Run: headless pygame with SDL's dummy video driver; simulated clock (each Clock.tick advances the game by its frame time, no real sleeping); random seed 0; keys injected as events and as key.get_pressed() state; no mouse input.
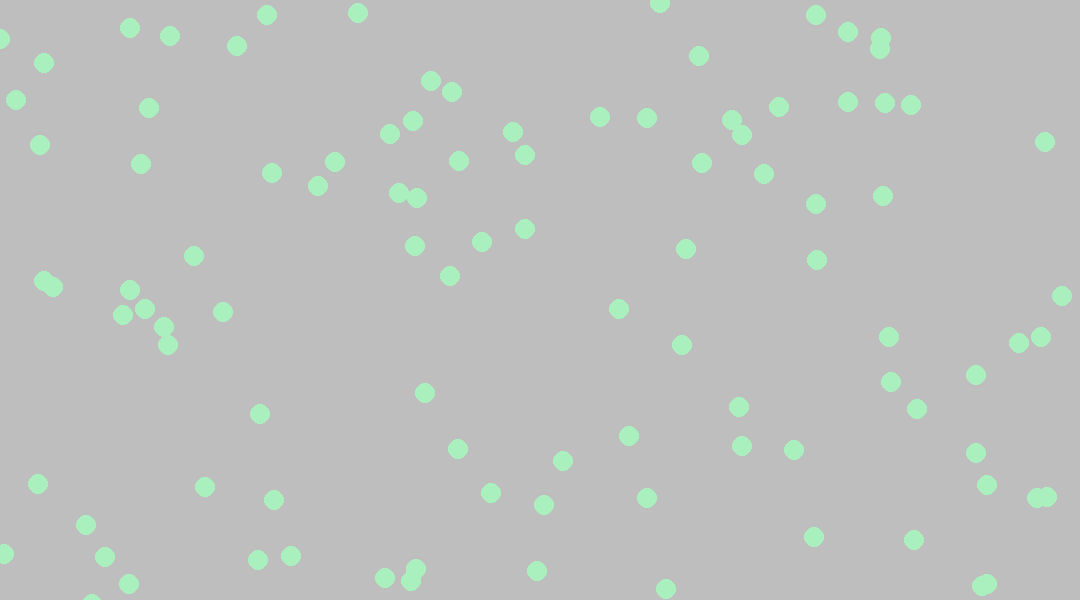
Frame 1 of 4 · flips 1–60 · no input
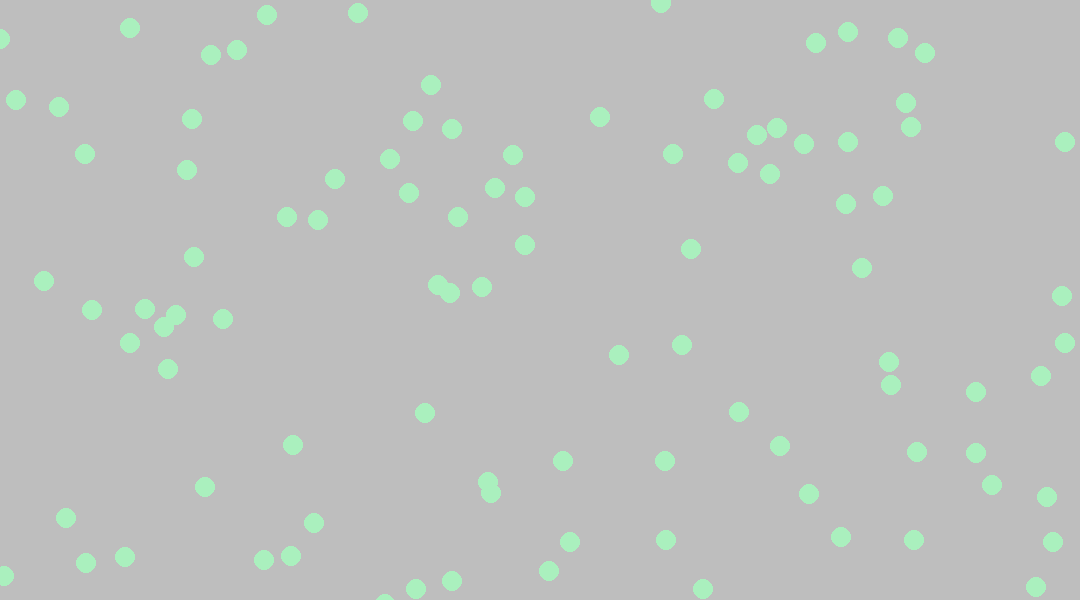
Frame 2 of 4 · flips 61–180 · tapped SPACE, RETURN · held RIGHT (→), D
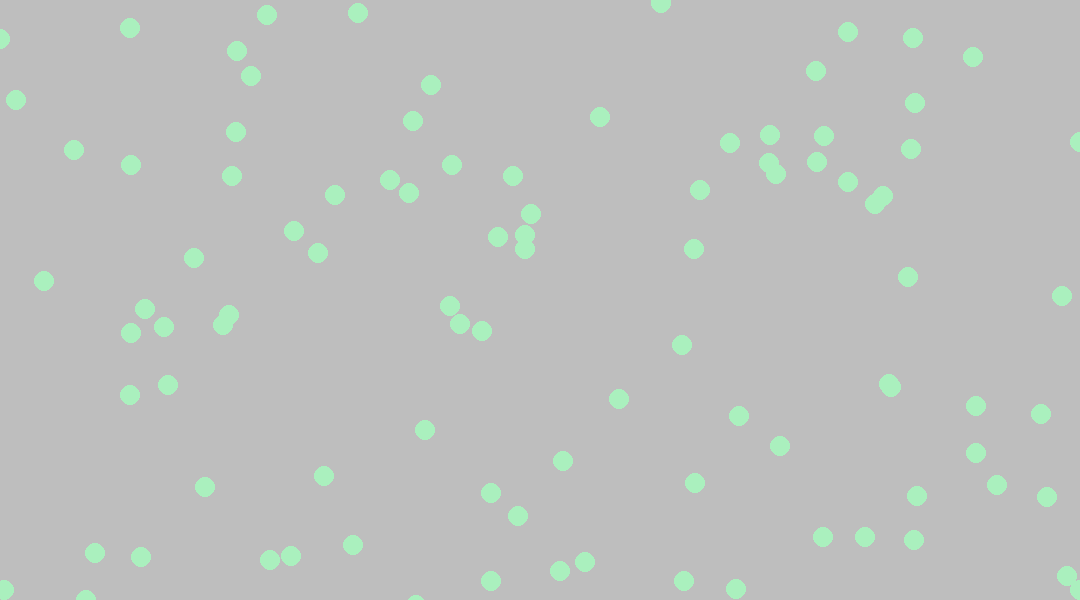
Frame 3 of 4 · flips 181–300 · held DOWN (↓), S
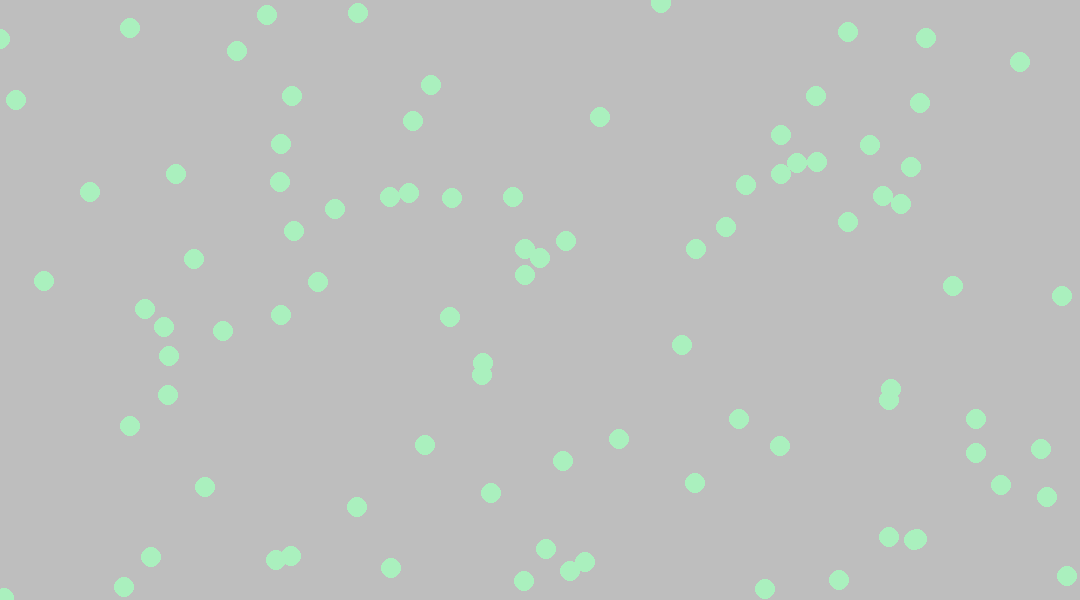
Frame 4 of 4 · flips 301–420 · held LEFT (←), A, UP (↑), W

The pygame program that drew these frames:

import random
import math
import pygame

# pygame setup
screenX = 1080
screenY = 600
pygame.init()
screen = pygame.display.set_mode((screenX, screenY))
clock = pygame.time.Clock()
running = True

# globals
herbivores = []
fps = 60
stop = False
numberOfHerbs = 100

# classes
class Herbivore:
    color = pygame.Color(170,240,190)
    origin = (0,0)
    scale = 10
    size = 1
    radius = scale * size
    speed = 20 #pixels/second
    goal = (0,0)
    moveAgregate = (0,0)

    def __init__(self, origin):
        self.origin = origin
        herbivores.append(self)

    def updateGoal(self):
        # to being with lets randomize an azemuth normally rads is standard for sohcahtoa but 
        # pygame has rotate in degrees so lets try that first.
        randomAzimuth = random.randint(0,360)
        randomAzRads = math.radians(randomAzimuth)

        # now a distance do i do this in pixels, percentage of boundry or time spend traveling
        # lets try pixels to see the limitations and benifits.
        randomDistance = random.randint(1,600) 

        # using it's current position we need to know the hypothetical position it will travel to
        # if its off screen i want it to un wittingly head towards the goal regardless.
        randomDistanceX = math.sin(randomAzRads) * randomDistance
        randomDistanceY = math.cos(randomAzRads) * randomDistance

        goalXpos = randomDistanceX + self.origin[0]
        goalYpos = randomDistanceY + self.origin[1]
        self.goal = (goalXpos,goalYpos)
    
    # need a way to check if colided with boundry then updateGoal

    def move(self):
        global stop
        if stop == True:
            return
        # speed should be a measure of pixels/second or similar so it isn't tied to the frame rate.
        # lets start with 10px/s to figure out what we need to do we need to think how far I 
        # we need to travel and how long it will take and convert to what to do on a frame bases
        # so lets say a distance of 600 pixels with our 10px/s it should take a minute 
        # to get how many px it can move in a frame we do speed in px/s and time / by FPS
        frameTime = 1 / fps
        frameDist = self.speed * frameTime

        #Keeping track of direction True is positive which in py game is right and down
        directionX = True
        directionY = True        

        #getting a ratio between distance components
        distToGoalX = self.goal[0] - self.origin[0]
        distToGoalY = self.goal[1] - self.origin[1]
        distXYRatio = 0
        if not distToGoalY == 0: 
            
            if distToGoalX < 0:
                distToGoalX = -1 * distToGoalX
                directionX = False

            if distToGoalY < 0:
                distToGoalY = -1 * distToGoalY
                directionY = False

            distXYRatio = distToGoalX / distToGoalY

        # so it gets a bit wild here, im using the ratio between x and y & the frameDist to find the x and y componants to frame distance (d)
        # after subsiting in r = x/y and d = 2root of (x^2 + y^2) we can get y = d / sqroot(r^2 + 1) and x = d*r / sqroot(r^2 + 1)
        frameDistXComp = (frameDist * distXYRatio) / math.sqrt( distXYRatio ** 2 + 1 )

        #adding direction back to X
        if not directionX:
            frameDistXComp = -1 * frameDistXComp

        frameDistYComp = frameDist / math.sqrt( distXYRatio ** 2 + 1)
        
        #adding direction back to X
        if not directionY:
            frameDistYComp = -1 * frameDistYComp
        
        #print('x comp: ',frameDistXComp,'y comp: ',frameDistYComp)

        # because the distance per frame will be so small we need to do a running agregate so when it's 
        # big enough we act, pixels is intergers after all.
        newAgregate = ( frameDistXComp + self.moveAgregate[0] , frameDistYComp + self.moveAgregate[1])
        self.moveAgregate = newAgregate
        #print('x move agregate: ',self.moveAgregate[0],'y move agregate: ',self.moveAgregate[1])

        ##new pos
        if self.moveAgregate[0] >= 1:
            newPosXupdated = ( self.origin[0] + self.moveAgregate[0] , self.origin[1])
            self.origin = newPosXupdated
            self.moveAgregate = ( (self.moveAgregate[0] - 1) ,self.moveAgregate[1])
        if self.moveAgregate[1] >= 1:
            newPosYupdated = ( self.origin[0] , self.origin[1]  + self.moveAgregate[1])
            self.origin = newPosYupdated
            self.moveAgregate = (self.moveAgregate[0] , (self.moveAgregate[1] - 1))

        #print('origin: ',self.origin)
        # stop = True


    def draw(self):
        pygame.draw.circle( screen, self.color, self.origin, self.radius )

# methods
def spawnHerbivore():
    randomXStart = random.randint(0,screenX)
    randomYStart = random.randint(0,screenY)
    herb = Herbivore( (randomXStart,randomYStart) )
    herb.updateGoal()

# executions
for i in range(numberOfHerbs):
    spawnHerbivore()

# game loop
while running:
    # poll for events
    for event in pygame.event.get():
        # quite on 'k' or QUIT event like clicking x
        if event.type == pygame.QUIT or ( event.type == pygame.KEYUP and event.key == 107 ): 
            running = False


    screen.fill("grey")

    # draw
    for entity in herbivores:
        entity.move()
        entity.draw()


    # flip() the display to put your work on screen
    pygame.display.flip()

    clock.tick(fps)  # limits FPS to 60

pygame.quit()
